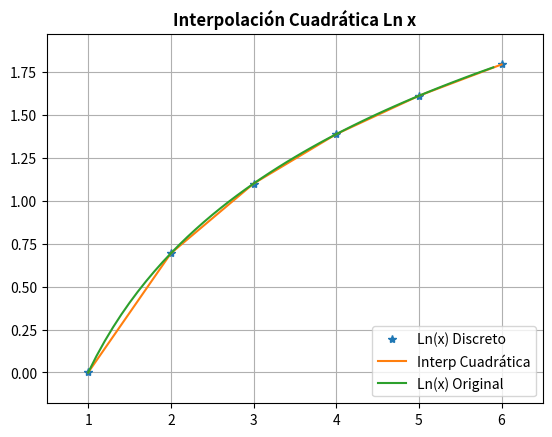

The matplotlib source for this figure:
import math
import matplotlib.pyplot as pl
import numpy as npy

f = lambda x: math.log(x)

def m(x0, x1):
    fx0 = f(x0)
    fx1 = f(x1)

    return (fx1 - fx0) / (x1 - x0)

def interpolacion_cua(x0, x1, x2, x):
    fx0 = f(x0)
    fx1 = f(x1)
    fx2 = f(x2)

    b0 = f(x0)
    b1 = m(x0,x1)

    b2 = (m(x1,x2) - m(x0,x1)) / (x2 - x0)

    return b0 + b1 * (x - x0) + b2 * (x - x0) * (x - x1)

x = range(1,7)        
fx = []
v_inter_cua = []
v_ep = npy.arange(1,6,0.1)    
fep = []    

for xi in x:
    fx.append(f(xi))
    v_inter_cua.append(interpolacion_cua(xi, xi+1, xi+2, xi))

for i in v_ep:
    fep.append(f(i))

pl.figure(u"Gráfica")
pl.title(u"Interpolación Cuadrática Ln x", fontweight="bold")
pl.plot(x,fx, "*", label= "Ln(x) Discreto")        
pl.plot(x,v_inter_cua, label=u"Interp Cuadrática", lw=1.5)          
pl.plot(v_ep,fep, label=u"Ln(x) Original", lw=1.5)
pl.legend(loc=4)
pl.margins(y=.1, x=.1)
pl.grid(True)
pl.show()

